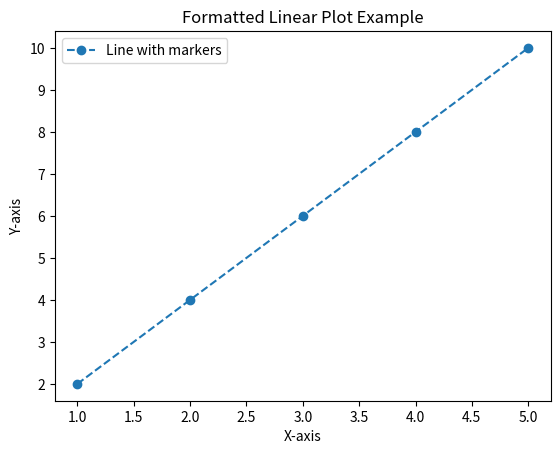

The matplotlib source for this figure:
import matplotlib.pyplot as plt

x = [1, 2, 3, 4, 5]
y = [2, 4, 6, 8, 10]

plt.plot(x, y, linestyle='--', marker='o', label='Line with markers')

plt.title('Formatted Linear Plot Example')
plt.xlabel('X-axis')
plt.ylabel('Y-axis')
plt.legend()

plt.show()